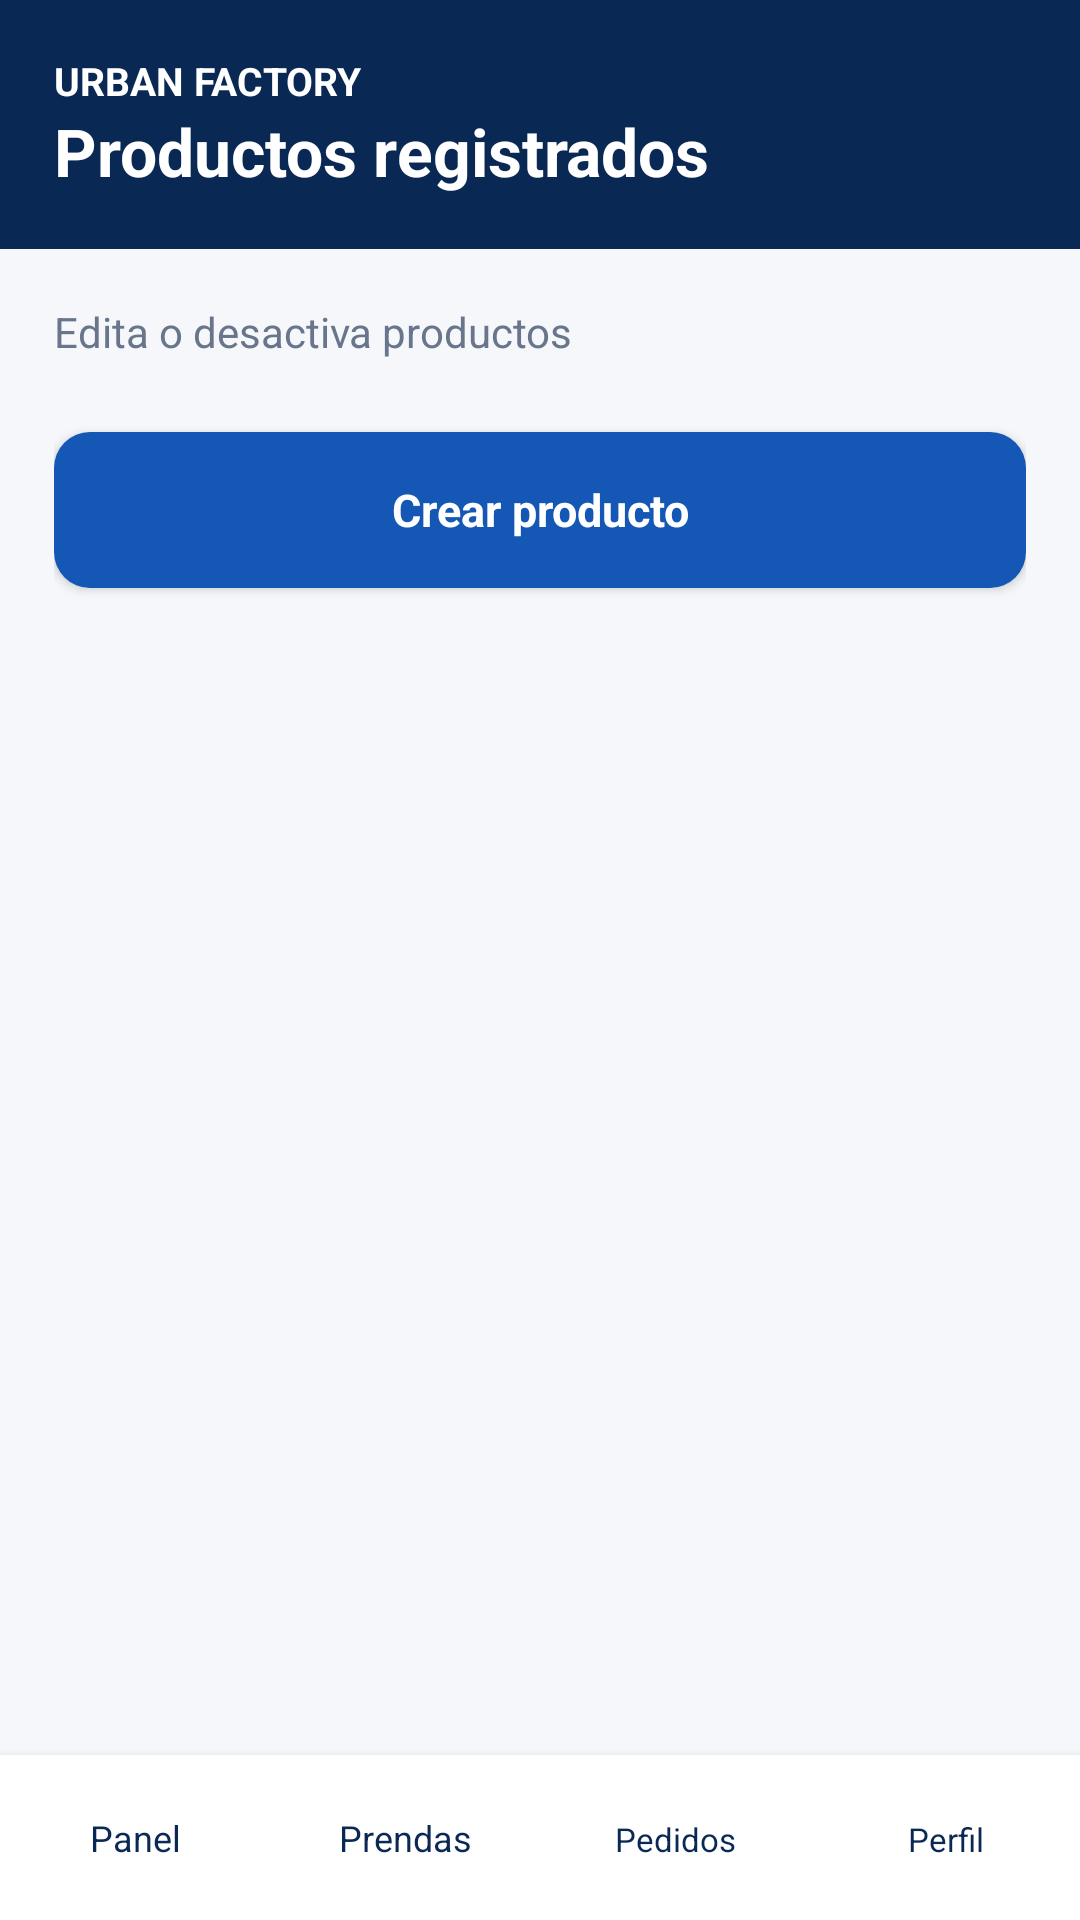

Android layout source for this screen:
<!-- AndroidManifest.xml: application theme TemaUf -->
<!-- res/layout/ven_pro_uf.xml -->
<?xml version="1.0" encoding="utf-8"?>
<LinearLayout xmlns:android="http://schemas.android.com/apk/res/android"
    android:layout_width="match_parent" android:layout_height="match_parent"
    android:orientation="vertical" android:background="@color/fondo_uf">
    <LinearLayout android:layout_width="match_parent" android:layout_height="wrap_content"
        android:orientation="vertical" android:background="@color/azul_osc_uf" android:padding="18dp">
        <TextView android:layout_width="match_parent" android:layout_height="wrap_content"
            android:text="@string/marca_uf" android:textSize="13sp" android:textStyle="bold"
            android:textColor="@color/blanco_uf" />
        <TextView android:layout_width="match_parent" android:layout_height="wrap_content"
            android:text="@string/mis_productos_uf" android:textSize="22sp" android:textStyle="bold"
            android:textColor="@color/blanco_uf" />
    </LinearLayout>
    <ScrollView android:layout_width="match_parent" android:layout_height="0dp"
        android:layout_weight="1" android:fillViewport="true">
        <LinearLayout android:layout_width="match_parent" android:layout_height="wrap_content"
            android:padding="18dp" android:orientation="vertical">
    <TextView android:layout_width="match_parent" android:layout_height="wrap_content" android:text="@string/productos_existentes_uf" android:textColor="@color/gris_uf" android:textSize="14sp" android:layout_marginBottom="12dp" />
    <Button android:id="@+id/btn_nue" style="@style/BotonUf" android:layout_marginTop="12dp" android:text="@string/nuevo_producto_uf" />
    <LinearLayout android:id="@+id/lista_uf" android:layout_width="match_parent" android:layout_height="wrap_content" android:orientation="vertical" />

        </LinearLayout>
    </ScrollView>
    <include layout="@layout/barra_ven_uf" />
</LinearLayout>
<!-- res/layout/barra_ven_uf.xml (included above) -->
<?xml version="1.0" encoding="utf-8"?>
<LinearLayout
    xmlns:android="http://schemas.android.com/apk/res/android"
    android:layout_width="match_parent"
    android:layout_height="wrap_content"
    android:orientation="horizontal"
    android:background="@color/blanco_uf"
    android:elevation="5dp">

    <Button
        android:id="@+id/ir_ini"
        android:layout_width="0dp"
        android:layout_height="55dp"
        android:layout_weight="1"
        android:background="@android:color/transparent"
        android:text="@string/panel_uf"
        android:textAllCaps="false"
        android:textSize="12sp"
        android:textColor="@color/azul_osc_uf"
        android:padding="0dp" />

    <Button
        android:id="@+id/ir_pro"
        android:layout_width="0dp"
        android:layout_height="55dp"
        android:layout_weight="1"
        android:background="@android:color/transparent"
        android:text="@string/prendas_uf"
        android:textAllCaps="false"
        android:textSize="12sp"
        android:textColor="@color/azul_osc_uf"
        android:padding="0dp" />

    <Button android:id="@+id/ir_ped" android:layout_width="0dp"
        android:layout_height="55dp" android:layout_weight="1"
        android:background="@android:color/transparent" android:text="@string/navegar_pedidos_uf"
        android:textAllCaps="false" android:textSize="11sp"
        android:textColor="@color/azul_osc_uf" android:padding="0dp" />
    <Button android:id="@+id/ir_per" android:layout_width="0dp"
        android:layout_height="55dp" android:layout_weight="1"
        android:background="@android:color/transparent" android:text="@string/navegar_perfil_uf"
        android:textAllCaps="false" android:textSize="11sp"
        android:textColor="@color/azul_osc_uf" android:padding="0dp" />
</LinearLayout>
<!-- resources referenced by this layout -->
<resources>
  <color name="azul_osc_uf">#0A2854</color>
  <color name="blanco_uf">#FFFFFF</color>
  <color name="fondo_uf">#F5F7FB</color>
  <color name="gris_uf">#68758A</color>
  <string name="marca_uf">URBAN FACTORY</string>
  <string name="mis_productos_uf">Productos registrados</string>
  <string name="navegar_pedidos_uf">Pedidos</string>
  <string name="navegar_perfil_uf">Perfil</string>
  <string name="nuevo_producto_uf">Crear producto</string>
  <string name="panel_uf">Panel</string>
  <string name="prendas_uf">Prendas</string>
  <string name="productos_existentes_uf">Edita o desactiva productos</string>
  <style name="BotonUf">
      <item name="android:layout_width">match_parent</item><item name="android:layout_height">52dp</item>
      <item name="android:background">@drawable/boton_uf</item><item name="android:textColor">@color/blanco_uf</item>
      <item name="android:textAllCaps">false</item><item name="android:textStyle">bold</item><item name="android:textSize">15sp</item>
    </style>
  <style name="TemaUf" parent="android:style/Theme.Material.Light.NoActionBar">
      <item name="android:fontFamily">sans-serif</item>
      <item name="android:colorAccent">@color/azul_uf</item>
      <item name="android:statusBarColor">@color/azul_osc_uf</item>
      <item name="android:navigationBarColor">@color/azul_osc_uf</item>
      <item name="android:windowLightStatusBar">false</item>
      <item name="android:windowActionModeOverlay">true</item>
      <item name="android:windowBackground">@color/fondo_uf</item>
    </style>
  <!-- drawable boton_uf (drawable) -->
  <?xml version="1.0" encoding="utf-8"?>
  <shape xmlns:android="http://schemas.android.com/apk/res/android" android:shape="rectangle">
   <solid android:color="@color/azul_uf"/><corners android:radius="12dp"/>
  </shape>
  <color name="azul_uf">#1457B5</color>
</resources>
